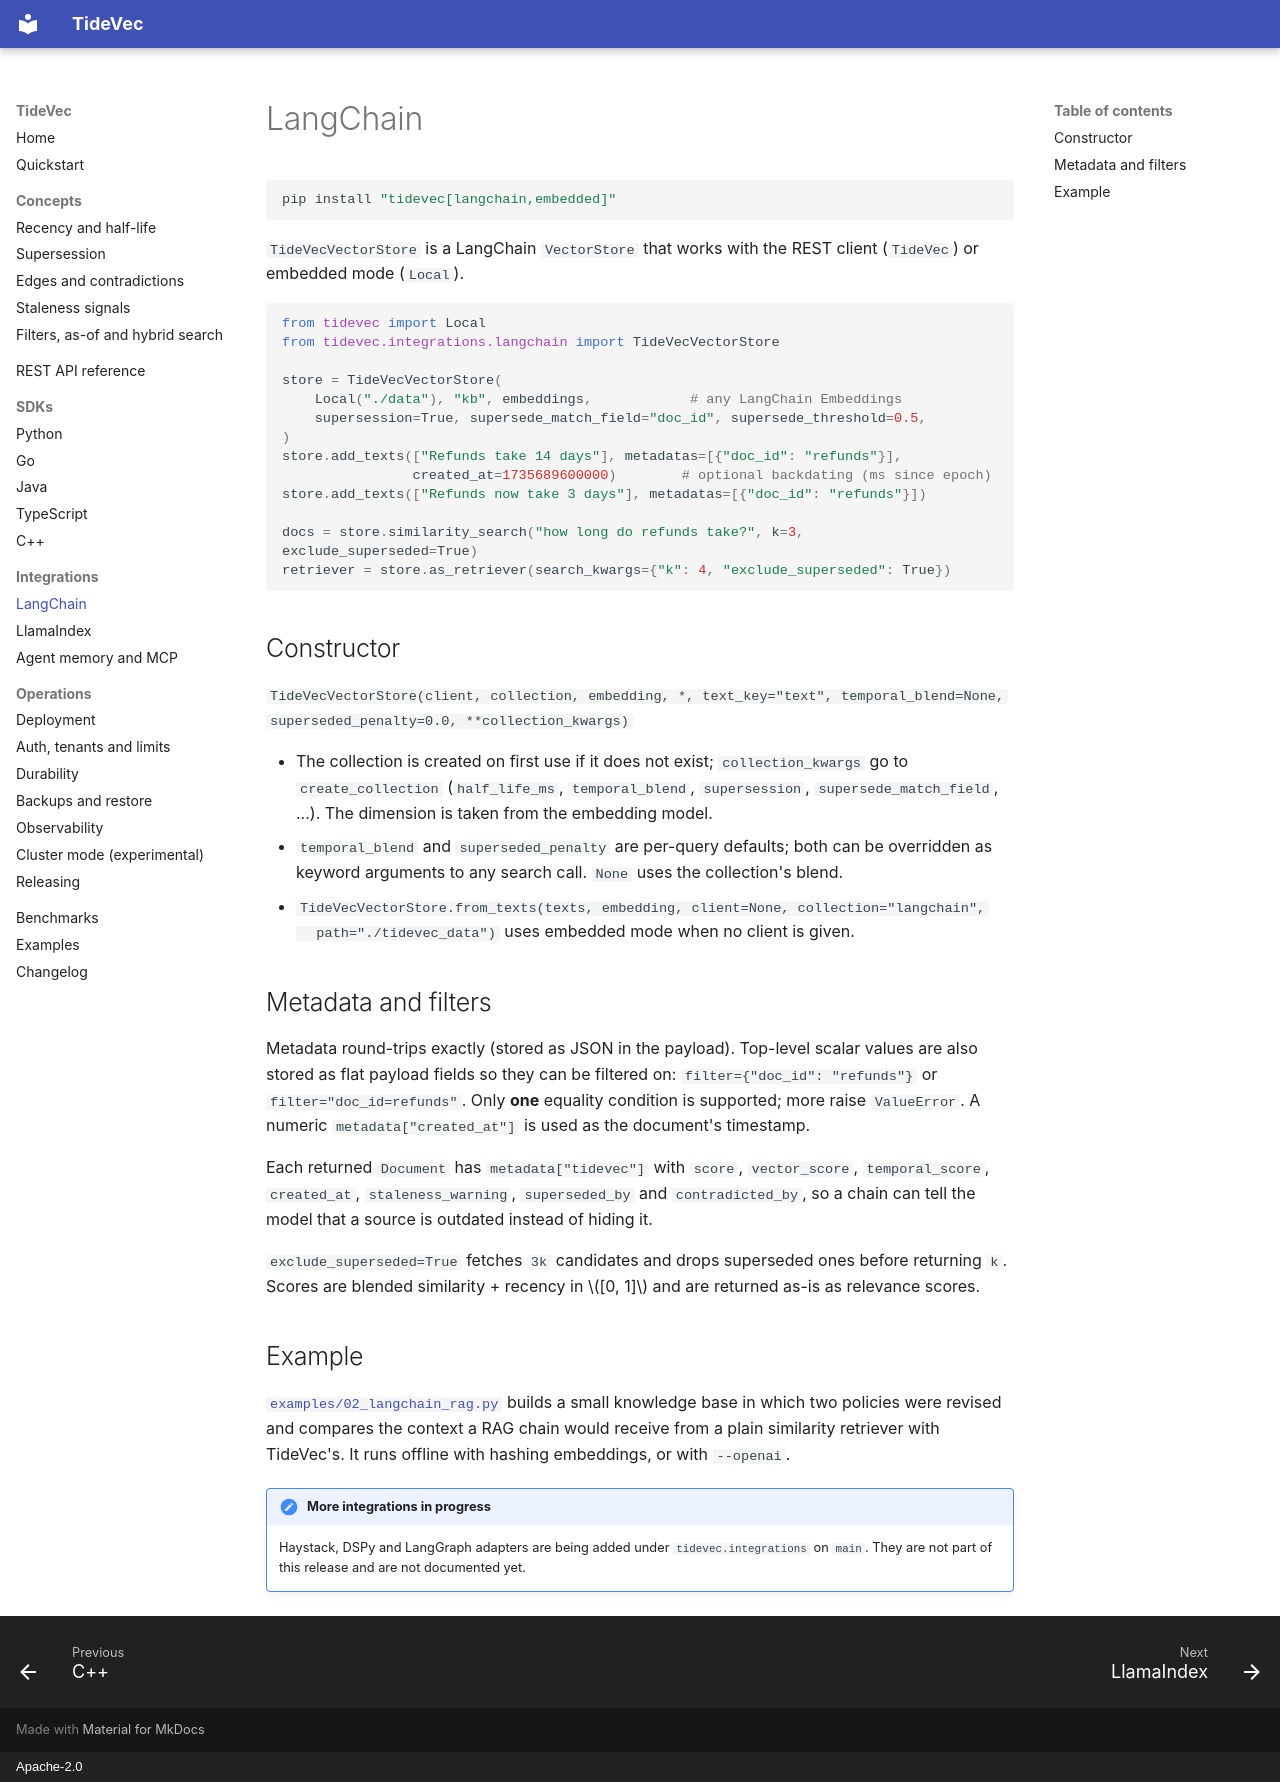

repository: ashishodu2023/TideVec · page: integrations/langchain/index.html · generator: mkdocs · copyright: Apache-2.0

# LangChain

```bash
pip install "tidevec[langchain,embedded]"
```

`TideVecVectorStore` is a LangChain `VectorStore` that works with the REST client (`TideVec`) or
embedded mode (`Local`).

```python
from tidevec import Local
from tidevec.integrations.langchain import TideVecVectorStore

store = TideVecVectorStore(
    Local("./data"), "kb", embeddings,            # any LangChain Embeddings
    supersession=True, supersede_match_field="doc_id", supersede_threshold=0.5,
)
store.add_texts(["Refunds take 14 days"], metadatas=[{"doc_id": "refunds"}],
                created_at=1735689600000)        # optional backdating (ms since epoch)
store.add_texts(["Refunds now take 3 days"], metadatas=[{"doc_id": "refunds"}])

docs = store.similarity_search("how long do refunds take?", k=3, exclude_superseded=True)
retriever = store.as_retriever(search_kwargs={"k": 4, "exclude_superseded": True})
```

## Constructor

`TideVecVectorStore(client, collection, embedding, *, text_key="text", temporal_blend=None,
superseded_penalty=0.0, **collection_kwargs)`

- The collection is created on first use if it does not exist; `collection_kwargs` go to
  `create_collection` (`half_life_ms`, `temporal_blend`, `supersession`, `supersede_match_field`, ...).
  The dimension is taken from the embedding model.
- `temporal_blend` and `superseded_penalty` are per-query defaults; both can be overridden as keyword
  arguments to any search call. `None` uses the collection's blend.
- `TideVecVectorStore.from_texts(texts, embedding, client=None, collection="langchain",
  path="./tidevec_data")` uses embedded mode when no client is given.

## Metadata and filters

Metadata round-trips exactly (stored as JSON in the payload). Top-level scalar values are also stored
as flat payload fields so they can be filtered on: `filter={"doc_id": "refunds"}` or
`filter="doc_id=refunds"`. Only **one** equality condition is supported; more raise `ValueError`.
A numeric `metadata["created_at"]` is used as the document's timestamp.

Each returned `Document` has `metadata["tidevec"]` with `score`, `vector_score`, `temporal_score`,
`created_at`, `staleness_warning`, `superseded_by` and `contradicted_by`, so a chain can tell the
model that a source is outdated instead of hiding it.

`exclude_superseded=True` fetches `3k` candidates and drops superseded ones before returning `k`.
Scores are blended similarity + recency in \([0, 1]\) and are returned as-is as relevance scores.

## Example

[`examples/02_langchain_rag.py`](https://github.com/ashishodu2023/TideVec/blob/main/examples/02_langchain_rag.py)
builds a small knowledge base in which two policies were revised and compares the context a RAG chain
would receive from a plain similarity retriever with TideVec's. It runs offline with hashing
embeddings, or with `--openai`.

!!! note "More integrations in progress"
    Haystack, DSPy and LangGraph adapters are being added under `tidevec.integrations` on `main`.
    They are not part of this release and are not documented yet.
    <!-- TODO(docs): add pages when the Phase 4 integrations ship. -->
